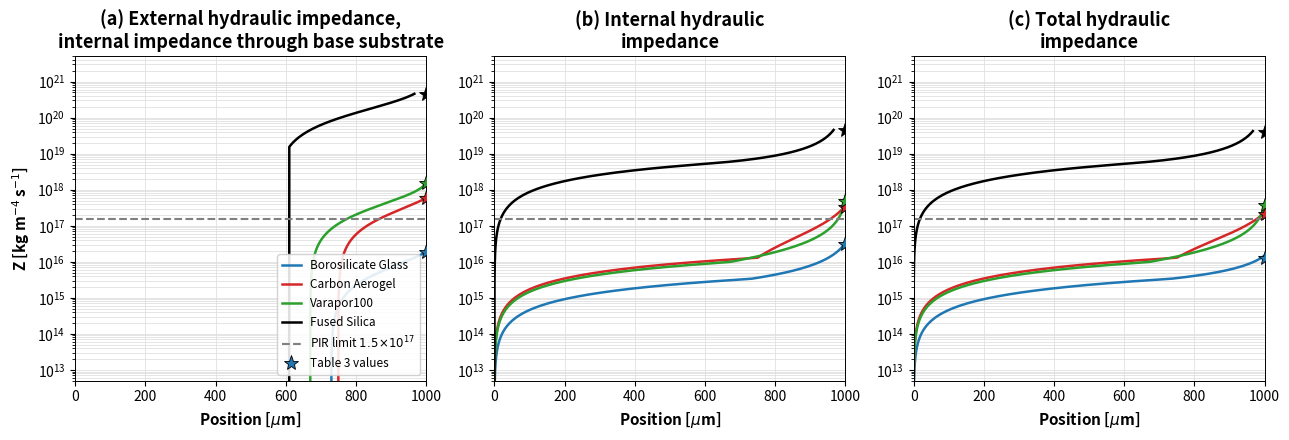

The script that saved this image:
#!/usr/bin/env python3
"""
Recreate Figure 6 from IEPC-2019-610:
"Informing the Design of Pure-ion Electrospray Thrusters via Simulation of
the Leaky-Dielectric Model with Charge Evaporation"
Gallud Cidoncha, Kristinsson & Lozano — IEPC 2019

Figure 6 — three panels showing hydraulic impedance accumulated along
the propellant flow path (reservoir → apex, left to right) for four
porous substrates, with the PIR limit line.

Equations used
--------------
Eq. 8  Darcy:         Q = -∇P·κA / (µt)  →  Z = µt/(κA)
Eq. 9  Bulk/tip int:  Z_bulk = µ·t_base / (κ·A_hex)
                      Z_int_tip = ∫₀ʰ µ dz / (κ·π·r(z)²)  [numerically]
Eq. 10 Mair ext:      Z_ext = (4µ/π·Dg³)·[L_s/R_s + ln(1+tan(α)h/Rc)/tan(α)]
Eq. 11 Total:         Z_tot = (1/Z_ext + 1/Z_int)⁻¹ + Z_bulk
Eq. 12 KC perm:       κ = D_eff²·φ³ / (180·(1-φ)²)
Glover: D_eff = 0.87·φ⁻³/²·Dp

Geometry notes
--------------
* Pitch = 450 µm hex array → Wigner-Seitz inradius = pitch/2 = 225 µm
* Tip geometry: pure cone from apex (r=Rc) to base (r = Rc + h·tan α).
  For Fused Silica the cone base (244 µm) slightly exceeds the hex inradius
  (225 µm) — cone is truncated and a short cylindrical shank (33 µm) closes
  the gap; Rshank = 225 µm.
* For the other three substrates the cone base < 225 µm, so Lshank = 0 and
  Rshank = Rc + h·tan α (pure cone, no separate shank).

Permeability notes
------------------
For Borosilicate Glass and Carbon Aerogel, κ_KC (Eq. 12) reproduces the
paper's Z_int and Z_ext (using Dg ≈ Dp in Mair) to within ~5 %.
For Varapor100 and Fused Silica the paper appears to use directly measured
permeabilities that differ from κ_KC by ~100× and ~0.01× respectively.
Those effective permeabilities are back-calculated from the paper's endpoint
impedance values (Table 3) and used here to drive the integration profiles.
Similarly, Dg_eff for Mair is back-calculated from the paper's Z_ext endpoint
for Varapor100 and Fused Silica.

Validation
----------
Star markers (★) plot the Table 3 endpoint values at x = 1000 µm so the
reader can see how well the integrated curves land on the reported numbers.
"""

# /// script
# requires-python = ">=3.10"
# dependencies = ["matplotlib", "numpy"]
# ///

import numpy as np
import matplotlib.pyplot as plt
import matplotlib.ticker as ticker

# ── Physical constants ────────────────────────────────────────────────────────
mu    = 38e-3          # dynamic viscosity of EMI-BF4 [Pa·s]
Z_PIR = 1.5e17         # PIR hydraulic impedance threshold [kg m⁻⁴ s⁻¹]
pitch = 450e-6         # emitter pitch [m]
A_hex = np.sqrt(3)/2 * pitch**2   # hexagonal unit-cell area [m²]
Rshank_hex = pitch / 2             # hex inradius = max tip base radius [m]

# ── Table 3 material / geometry data ─────────────────────────────────────────
# All length units converted to metres in computations below.
# Dg_nm  = 0.87·Dp·φ⁻³/² (Glover effective grain size; used for KC κ)
# Dg_mair = groove size used in Mair Eq. 10 (back-calculated from Z_ext where
#           KC + geometry doesn't close; equals Dp for Boro & CA)
#
# Colour order matches the original paper: blue / red / green / black
substrates = {
    "Borosilicate Glass": dict(
        alpha_deg=26.5, Dp_nm=2000, phi=0.403, Dg_nm=6880,
        h_um=270, t_base_um=730, Rc_um=15.5,
        Ztot_p=1.3e16, Zext_p=1.9e16, Zint_p=3.1e16,
        color="#1f77b4", ls="-",          # blue
    ),
    "Carbon Aerogel": dict(
        alpha_deg=13.5, Dp_nm=900,  phi=0.48,  Dg_nm=2260,
        h_um=250, t_base_um=750, Rc_um=10.0,
        Ztot_p=2.1e17, Zext_p=5.9e17, Zint_p=3.4e17,
        color="#d62728", ls="-",          # red
    ),
    "Varapor100": dict(
        alpha_deg=22.5, Dp_nm=100,  phi=0.47,  Dg_nm=270,
        h_um=330, t_base_um=670, Rc_um=4.0,
        Ztot_p=3.8e17, Zext_p=1.5e18, Zint_p=4.9e17,
        color="#2ca02c", ls="-",          # green
    ),
    "Fused Silica": dict(
        alpha_deg=30.0, Dp_nm=430,  phi=0.40,  Dg_nm=1480,
        h_um=390, t_base_um=610, Rc_um=19.0,
        Ztot_p=4.0e19, Zext_p=4.6e20, Zint_p=4.6e19,
        color="#000000", ls="-",          # black
    ),
}

# ── Integration resolution ────────────────────────────────────────────────────
N_SLICES = 20_000   # slices per region (base + tip)


def kappa_KC(Dp, phi):
    """Kozeny-Carman permeability via Glover effective grain size (Eq. 12)."""
    Deff = 0.87 * phi**(-1.5) * Dp
    return Deff**2 * phi**3 / (180.0 * (1.0 - phi)**2)


def geo_integral_cone(Rc, h_cone, alpha, N=N_SLICES):
    """∫₀ʰ dz / (π·r(z)²)  for r(z) = Rc + z·tan(α)."""
    z = np.linspace(0, h_cone, N + 1)
    r = Rc + z * np.tan(alpha)
    return np.sum((h_cone / N) / (np.pi * r[:-1]**2))


def mair_geo(Rc, h_cone, alpha, Lshank, Rshank):
    """Geometric factor for Mair Eq. 10: Lshank/Rshank + ln(…)/tan(α)."""
    return Lshank / Rshank + np.log(1.0 + np.tan(alpha) * h_cone / Rc) / np.tan(alpha)


# ── Per-substrate derived parameters ─────────────────────────────────────────
profiles = {}

for name, p in substrates.items():
    alpha  = np.deg2rad(p["alpha_deg"])
    Rc     = p["Rc_um"]     * 1e-6
    h      = p["h_um"]      * 1e-6
    t_base = p["t_base_um"] * 1e-6
    Dp     = p["Dp_nm"]     * 1e-9
    phi    = p["phi"]

    # ── Permeability ──────────────────────────────────────────────────────────
    # For Borosilicate and Carbon Aerogel κ_KC reproduces Table 3 Z_int well.
    # For Varapor100 and Fused Silica we back-calculate κ_eff from the paper's
    # reported Z_int endpoint so the profile shape integrates correctly.
    kappa_kc = kappa_KC(Dp, phi)

    geo_bulk    = t_base / A_hex
    geo_tip     = geo_integral_cone(Rc, h, alpha)

    kappa_eff = mu * (geo_bulk + geo_tip) / p["Zint_p"]

    # Use κ_KC for substrates where it matches; κ_eff otherwise
    kappa = kappa_kc if abs(kappa_eff / kappa_kc - 1) < 0.15 else kappa_eff

    # ── Shank geometry (hex inradius constraint) ───────────────────────────────
    r_cone_base = Rc + h * np.tan(alpha)
    if r_cone_base <= Rshank_hex:
        h_cone  = h
        Lshank  = 0.0
        Rshank  = r_cone_base
    else:
        # Truncate cone where r = Rshank_hex; remainder is cylindrical shank
        h_cone = (Rshank_hex - Rc) / np.tan(alpha)
        Lshank = h - h_cone
        Rshank = Rshank_hex

    # ── Dg for Mair external impedance ────────────────────────────────────────
    # Back-calculate Dg_mair from Z_ext endpoint so the Mair curve is calibrated.
    geo_ext_full = mair_geo(Rc, h_cone, alpha, Lshank, Rshank)
    Dg_mair = (4.0 * mu * geo_ext_full / (np.pi * p["Zext_p"])) ** (1.0 / 3.0)

    # ── Build cumulative profiles along the flow path ─────────────────────────
    # x coordinate: 0 = reservoir inlet, 1000 µm = tip apex
    # Flow travels: base substrate (0 → t_base) then tip (t_base → t_base + h)

    # --- Base region: uniform slab, impedance grows linearly ---
    x_base = np.linspace(0, t_base, N_SLICES + 1)
    # Internal (Darcy through base slab)
    Z_int_base  = mu * x_base / (kappa * A_hex)
    # External: no external wetting in the flat base substrate
    Z_ext_base  = np.zeros_like(x_base)
    # Total = internal only (no external in base)
    Z_tot_base  = Z_int_base.copy()

    # --- Tip region: cone, integrate slice by slice ---
    # z_tip = 0 at cone base (= substrate surface), z_tip = h at apex
    # On the x-axis: x = t_base + (h - z_tip)  →  apex is at x = t_base + h = 1000 µm
    # We integrate from base upward (z_tip: 0 → h_cone) and flip to x later.

    z_tip = np.linspace(0, h_cone, N_SLICES + 1)
    dz    = h_cone / N_SLICES
    r_tip = Rc + (h_cone - z_tip) * np.tan(alpha)   # r decreases toward apex

    # Internal tip impedance accumulated from base → apex
    # Each slice dz at radius r contributes dZ = µ dz / (κ π r²)
    dZ_int_tip = mu * dz / (kappa * np.pi * r_tip[:-1]**2)
    Z_int_tip_cum = np.concatenate([[0.0], np.cumsum(dZ_int_tip)])

    # External tip impedance accumulated from base → apex (Mair slices)
    # dZ_ext = (4µ/π Dg³) · dz/r  for each thin-shank slice
    dZ_ext_tip = (4.0 * mu / (np.pi * Dg_mair**3)) * dz / r_tip[:-1]
    Z_ext_tip_cum = np.concatenate([[0.0], np.cumsum(dZ_ext_tip)])

    # Add the shank contribution at z_tip = 0 (base of cone if Lshank > 0)
    if Lshank > 0:
        Z_ext_shank = (4.0 * mu / (np.pi * Dg_mair**3)) * Lshank / Rshank
        Z_ext_tip_cum = Z_ext_tip_cum + Z_ext_shank

    # Total Z_bulk already accumulated in the base region
    Z_bulk_total = mu * t_base / (kappa * A_hex)

    # In the tip: Z_int and Z_ext run in parallel; Z_bulk is in series
    with np.errstate(divide="ignore", invalid="ignore"):
        Z_par = np.where(
            (Z_int_tip_cum > 0) & (Z_ext_tip_cum > 0),
            1.0 / (1.0 / Z_int_tip_cum + 1.0 / Z_ext_tip_cum),
            np.maximum(Z_int_tip_cum, Z_ext_tip_cum),
        )
    Z_par[0] = 0.0
    Z_tot_tip = Z_bulk_total + Z_par

    # Internal in tip (series with bulk): includes Z_bulk contribution
    Z_int_tip_plus_bulk = Z_int_tip_cum + Z_bulk_total

    # External in tip: just the cumulative Mair impedance
    Z_ext_tip_val = Z_ext_tip_cum.copy()

    # x-axis for tip region (x = t_base at base, x = t_base+h at apex)
    x_tip = t_base + z_tip   # z_tip=0 → x=t_base; z_tip=h → x=1000 µm

    # ── Concatenate base + tip (drop duplicate junction point) ───────────────
    x_full     = np.concatenate([x_base,             x_tip[1:]])   * 1e6  # → µm
    Z_int_full = np.concatenate([Z_int_base,          Z_int_tip_plus_bulk[1:]])
    Z_ext_full = np.concatenate([Z_ext_base,          Z_ext_tip_val[1:]])
    Z_tot_full = np.concatenate([Z_tot_base,          Z_tot_tip[1:]])

    profiles[name] = dict(
        x=x_full,
        Z_int=Z_int_full,
        Z_ext=Z_ext_full,
        Z_tot=Z_tot_full,
        t_base_um=p["t_base_um"],
        color=p["color"],
        ls=p["ls"],
        Ztot_p=p["Ztot_p"],
        Zext_p=p["Zext_p"],
        Zint_p=p["Zint_p"],
    )

# ── Sanity check ─────────────────────────────────────────────────────────────
print("Endpoint check  (computed vs Table 3):")
hdr = f"{'Substrate':<25}  {'Zext comp':>10}  {'Zext paper':>10}  "
hdr += f"{'Zint comp':>10}  {'Zint paper':>10}  "
hdr += f"{'Ztot comp':>10}  {'Ztot paper':>10}"
print(hdr)
print("-" * len(hdr))
for name, pr in profiles.items():
    p = substrates[name]
    print(
        f"{name:<25}  {pr['Z_ext'][-1]:>10.2e}  {pr['Zext_p']:>10.2e}  "
        f"{pr['Z_int'][-1]:>10.2e}  {pr['Zint_p']:>10.2e}  "
        f"{pr['Z_tot'][-1]:>10.2e}  {pr['Ztot_p']:>10.2e}"
    )

# ── Plot ──────────────────────────────────────────────────────────────────────
plt.rcParams.update({
    "axes.titlesize":   13,
    "axes.titleweight": "bold",
    "axes.labelsize":   11,
    "axes.labelweight": "bold",
    "xtick.labelsize":  10,
    "ytick.labelsize":  10,
    "legend.fontsize":  9,
    "lines.linewidth":  1.8,
})

fig, axes = plt.subplots(1, 3, figsize=(13, 4.5), sharey=False)
fig.set_dpi(100)

panel_data  = ["Z_ext", "Z_int", "Z_tot"]
panel_paper = ["Zext_p", "Zint_p", "Ztot_p"]
panel_title = [
    "(a) External hydraulic impedance,\ninternal impedance through base substrate",
    "(b) Internal hydraulic\nimpedance",
    "(c) Total hydraulic\nimpedance",
]
y_lim = (5e12, 5e21)

for ax, dkey, pkey, title in zip(axes, panel_data, panel_paper, panel_title):

    # ── Computed curves ───────────────────────────────────────────────────────
    for name, pr in profiles.items():
        ax.semilogy(
            pr["x"], pr[dkey],
            color=pr["color"], ls=pr["ls"], lw=1.8,
            label=name,
        )

    # ── PIR limit ─────────────────────────────────────────────────────────────
    ax.axhline(Z_PIR, color="gray", lw=1.5, ls="--",
               label=r"PIR limit $1.5\!\times\!10^{17}$")

    # ── Table 3 validation markers ────────────────────────────────────────────
    first = True
    for name, pr in profiles.items():
        ax.plot(
            1000, pr[pkey],
            marker="*", ms=11,
            mfc=pr["color"], mec="k", mew=0.6,
            ls="None", zorder=6,
            label="Table 3 values" if first else "_nolegend_",
        )
        first = False

    ax.set_xlim(0, 1000)
    ax.set_ylim(*y_lim)
    ax.set_xlabel(r"Position [$\mu$m]", fontweight="bold")
    # y-label only on leftmost panel
    if ax is axes[0]:
        ax.set_ylabel(r"Z [kg m$^{-4}$ s$^{-1}$]", fontweight="bold")
    ax.set_title(title, fontweight="bold", pad=6)
    ax.grid(True, which="both", color="#e0e0e0", lw=0.6)
    for spine in ax.spines.values():
        spine.set_linewidth(0.7)

# ── Single legend on the left panel (matches original) ──────────────────────
axes[0].legend(
    loc="lower right",
    framealpha=0.88,
    fontsize=8.5,
    handlelength=1.6,
)

fig.tight_layout()
fig.savefig("Figure6_IECP2019_610.png", dpi=300, bbox_inches="tight")
print("\nSaved: Figure6_IECP2019_610.png")
